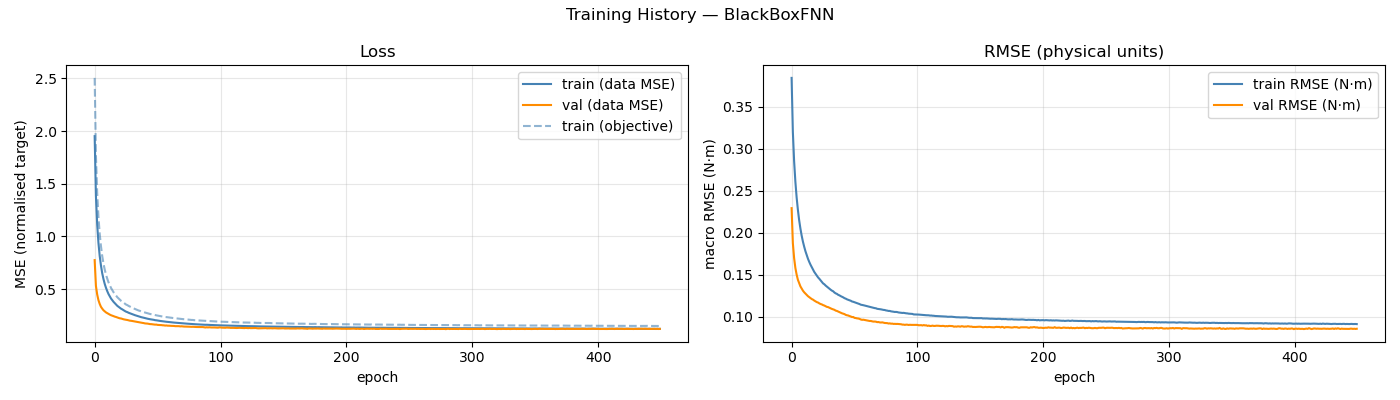

The data file committed next to this chart (first rows):
epoch, train_loss, val_loss, train_rmse, val_rmse, train_loss_obj
1, 1.952, 0.7757, 0.384, 0.2292, 2.505
2, 1.386, 0.5311, 0.3198, 0.1877, 1.768
3, 1.113, 0.4501, 0.2851, 0.1699, 1.413
4, 0.9398, 0.3962, 0.2607, 0.1582, 1.187
5, 0.8157, 0.3602, 0.242, 0.1503, 1.026
6, 0.7248, 0.3327, 0.2273, 0.1441, 0.9087
7, 0.6517, 0.3153, 0.2149, 0.14, 0.8149
8, 0.5961, 0.2999, 0.205, 0.1363, 0.7442
9, 0.5499, 0.29, 0.1966, 0.1337, 0.6856
10, 0.5128, 0.2796, 0.1895, 0.1312, 0.6381
11, 0.4814, 0.2725, 0.1835, 0.1293, 0.5997
12, 0.4541, 0.2654, 0.1781, 0.1277, 0.5652
13, 0.4317, 0.2588, 0.1734, 0.126, 0.5375
14, 0.4114, 0.253, 0.1691, 0.1246, 0.5115
15, 0.3951, 0.2488, 0.1654, 0.1235, 0.4907
16, 0.3799, 0.2442, 0.1621, 0.1224, 0.4712
17, 0.3667, 0.2393, 0.1592, 0.1212, 0.455
18, 0.3535, 0.2361, 0.1562, 0.1205, 0.4381
19, 0.3418, 0.2314, 0.1535, 0.1194, 0.4236
20, 0.3326, 0.2273, 0.1514, 0.1185, 0.4122
21, 0.3242, 0.2236, 0.1492, 0.1176, 0.4011
22, 0.3147, 0.2219, 0.147, 0.1171, 0.3893
23, 0.3082, 0.2178, 0.1454, 0.1161, 0.3813
24, 0.3005, 0.2142, 0.1435, 0.1153, 0.3717
25, 0.2929, 0.2124, 0.1415, 0.1149, 0.3615
26, 0.2864, 0.2095, 0.1398, 0.114, 0.3536
27, 0.2821, 0.2075, 0.1388, 0.1135, 0.3485
28, 0.276, 0.2043, 0.1373, 0.1128, 0.3408
29, 0.2712, 0.2012, 0.136, 0.1119, 0.3348
30, 0.2667, 0.2, 0.1347, 0.1116, 0.3289
31, 0.2615, 0.1977, 0.1336, 0.1109, 0.3228
32, 0.2575, 0.1951, 0.1323, 0.1102, 0.3175
33, 0.2534, 0.1927, 0.1312, 0.1095, 0.3122
34, 0.2494, 0.1903, 0.1305, 0.109, 0.3081
35, 0.2446, 0.1887, 0.129, 0.1084, 0.3018
36, 0.2415, 0.1861, 0.128, 0.1075, 0.2972
37, 0.2383, 0.1843, 0.1274, 0.1071, 0.294
38, 0.2344, 0.1826, 0.1262, 0.1064, 0.2891
39, 0.2319, 0.1802, 0.1256, 0.1056, 0.2859
40, 0.2289, 0.1782, 0.1247, 0.105, 0.282
41, 0.2256, 0.1751, 0.124, 0.1043, 0.2785
42, 0.2229, 0.1746, 0.1232, 0.1039, 0.2749
43, 0.2198, 0.1733, 0.1223, 0.1033, 0.2709
44, 0.2178, 0.1712, 0.1217, 0.1024, 0.2683
45, 0.2149, 0.1686, 0.1209, 0.102, 0.2648
46, 0.2125, 0.1683, 0.1203, 0.1017, 0.2621
47, 0.2111, 0.1666, 0.1197, 0.101, 0.2597
48, 0.2091, 0.1655, 0.1192, 0.1005, 0.2574
49, 0.2059, 0.1635, 0.1183, 0.0998, 0.2533
50, 0.2047, 0.164, 0.118, 0.09988, 0.2519
51, 0.2025, 0.1612, 0.1174, 0.09883, 0.2497
52, 0.201, 0.1602, 0.1169, 0.09864, 0.2476
53, 0.1988, 0.1597, 0.1163, 0.09825, 0.2447
54, 0.1971, 0.1593, 0.1157, 0.09809, 0.2425
55, 0.1953, 0.1574, 0.1153, 0.09766, 0.2402
56, 0.1931, 0.1569, 0.1145, 0.09691, 0.2376
57, 0.1924, 0.1546, 0.1142, 0.09654, 0.2365
58, 0.1907, 0.1556, 0.1139, 0.09667, 0.2349
59, 0.1898, 0.1536, 0.1135, 0.09635, 0.2334
60, 0.1884, 0.1536, 0.1131, 0.09612, 0.2316
... 390 more rows
